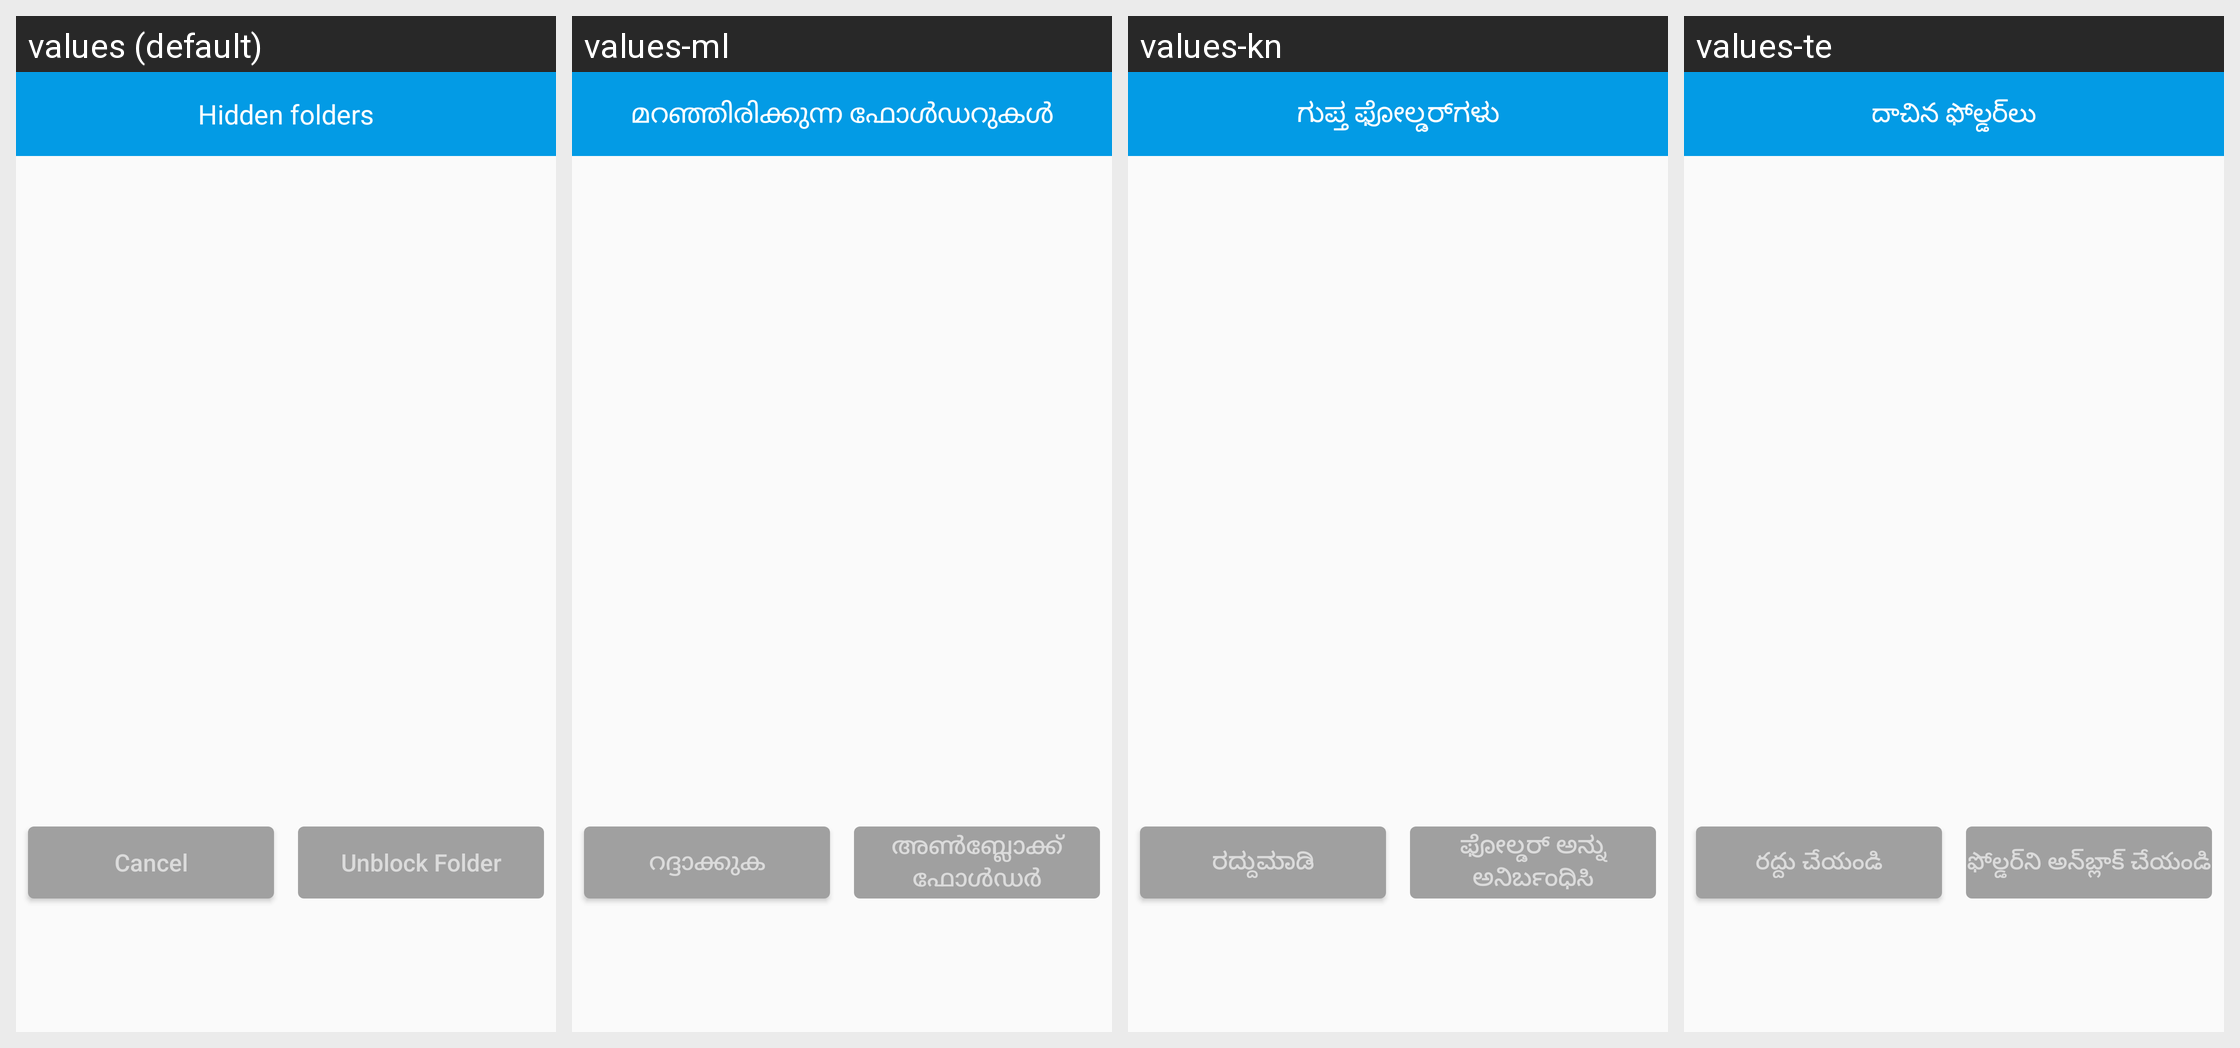

Here is an Android app screen in its default locale and in the app's own translations. Write out the translated-string differences for the strings that appear on this screen.
Android screen res/layout/dialog_show_block_folder.xml rendered under 4 locales, left to right: values (default), values-ml, values-kn, values-te. Device: Nexus 5 (rendered at 1080×1920; each locale shown at half size, 540×960, under a caption strip naming it); theme AppTheme.
Other locales in the repository, not shown: values-af, values-am, values-ar, values-as, values-ay, values-az, values-be, values-bg, values-bho, values-bm, values-bn, values-bs, values-ca, values-ceb, values-ckb, values-co, values-cs, values-cy, values-da, values-de, values-doi, values-dv, values-ee, values-el, values-en, values-eo, values-es, values-et, values-eu, values-fa, values-fi, values-fr, values-fy, values-ga, values-gd, values-gl, values-gn, values-gu, values-ha, values-haw, values-hi, values-hmn, values-hr, values-ht, values-hu, values-hy, values-id, values-ig, values-ilo, values-is, values-it, values-iw, values-ja, values-jw, values-ka, values-kk, values-km, values-ko, values-kri, values-ku, values-ky, values-la, values-lb, values-lg, values-ln, values-lo, values-lt, values-lus, values-lv, values-mai, values-mg, values-mi, values-mk, values-mn, values-mr, values-ms, values-mt, values-my, values-ne, values-nl, values-no, values-nso, values-ny, values-om, values-or, values-pa, values-pl, values-ps, values-pt, values-qu, values-ro, values-ru, values-rw, values-sa, values-sd, values-si, values-sk, values-sl, values-sm, values-sn, values-so, values-sq, values-sr, values-st, values-su, values-sv, values-sw, values-ta, values-tg, values-th, values-ti, values-tk, values-tl, values-tr, values-ts, values-tt, values-tw, values-ug, values-uk, values-ur, values-uz, values-vi, values-xh, values-yi, values-yo, values-zh-rCN, values-zh-rTW, values-zu.
Strings drawn on this screen, with the default value and each locale's value (text and hints the layout hard-codes, and strings that could not be matched under every locale, appear in the picture but are not listed):

blocked_folders
  values: Hidden folders
  values-ml: മറഞ്ഞിരിക്കുന്ന ഫോൾഡറുകൾ
  values-kn: ಗುಪ್ತ ಫೋಲ್ಡರ್‌ಗಳು
  values-te: దాచిన ఫోల్డర్‌లు

cancel
  values: Cancel
  values-ml: റദ്ദാക്കുക
  values-kn: ರದ್ದುಮಾಡಿ
  values-te: రద్దు చేయండి

unblock_folder
  values: Unblock Folder
  values-ml: അൺബ്ലോക്ക് ഫോൾഡർ
  values-kn: ಫೋಲ್ಡರ್ ಅನ್ನು ಅನಿರ್ಬಂಧಿಸಿ
  values-te: ఫోల్డర్‌ని అన్‌బ్లాక్ చేయండి
